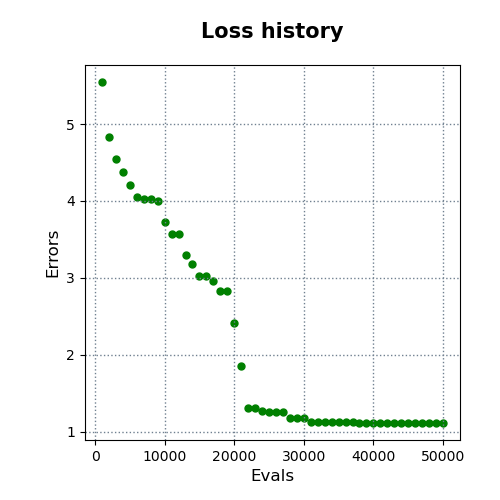

The data file committed next to this chart (first rows):
evals, errors
1000, 5.545
2000, 4.835
3000, 4.541
4000, 4.38
5000, 4.205
6000, 4.051
7000, 4.032
8000, 4.024
9000, 4
10000, 3.727
11000, 3.57
12000, 3.57
13000, 3.298
14000, 3.185
15000, 3.022
16000, 3.022
17000, 2.966
18000, 2.827
19000, 2.827
20000, 2.419
21000, 1.857
22000, 1.306
23000, 1.306
24000, 1.265
25000, 1.262
26000, 1.262
27000, 1.262
28000, 1.181
29000, 1.181
30000, 1.174
31000, 1.123
32000, 1.123
33000, 1.122
34000, 1.122
35000, 1.122
36000, 1.122
37000, 1.122
38000, 1.116
39000, 1.116
40000, 1.115
41000, 1.115
42000, 1.115
43000, 1.115
44000, 1.115
45000, 1.115
46000, 1.115
47000, 1.115
48000, 1.115
49000, 1.115
50000, 1.115
